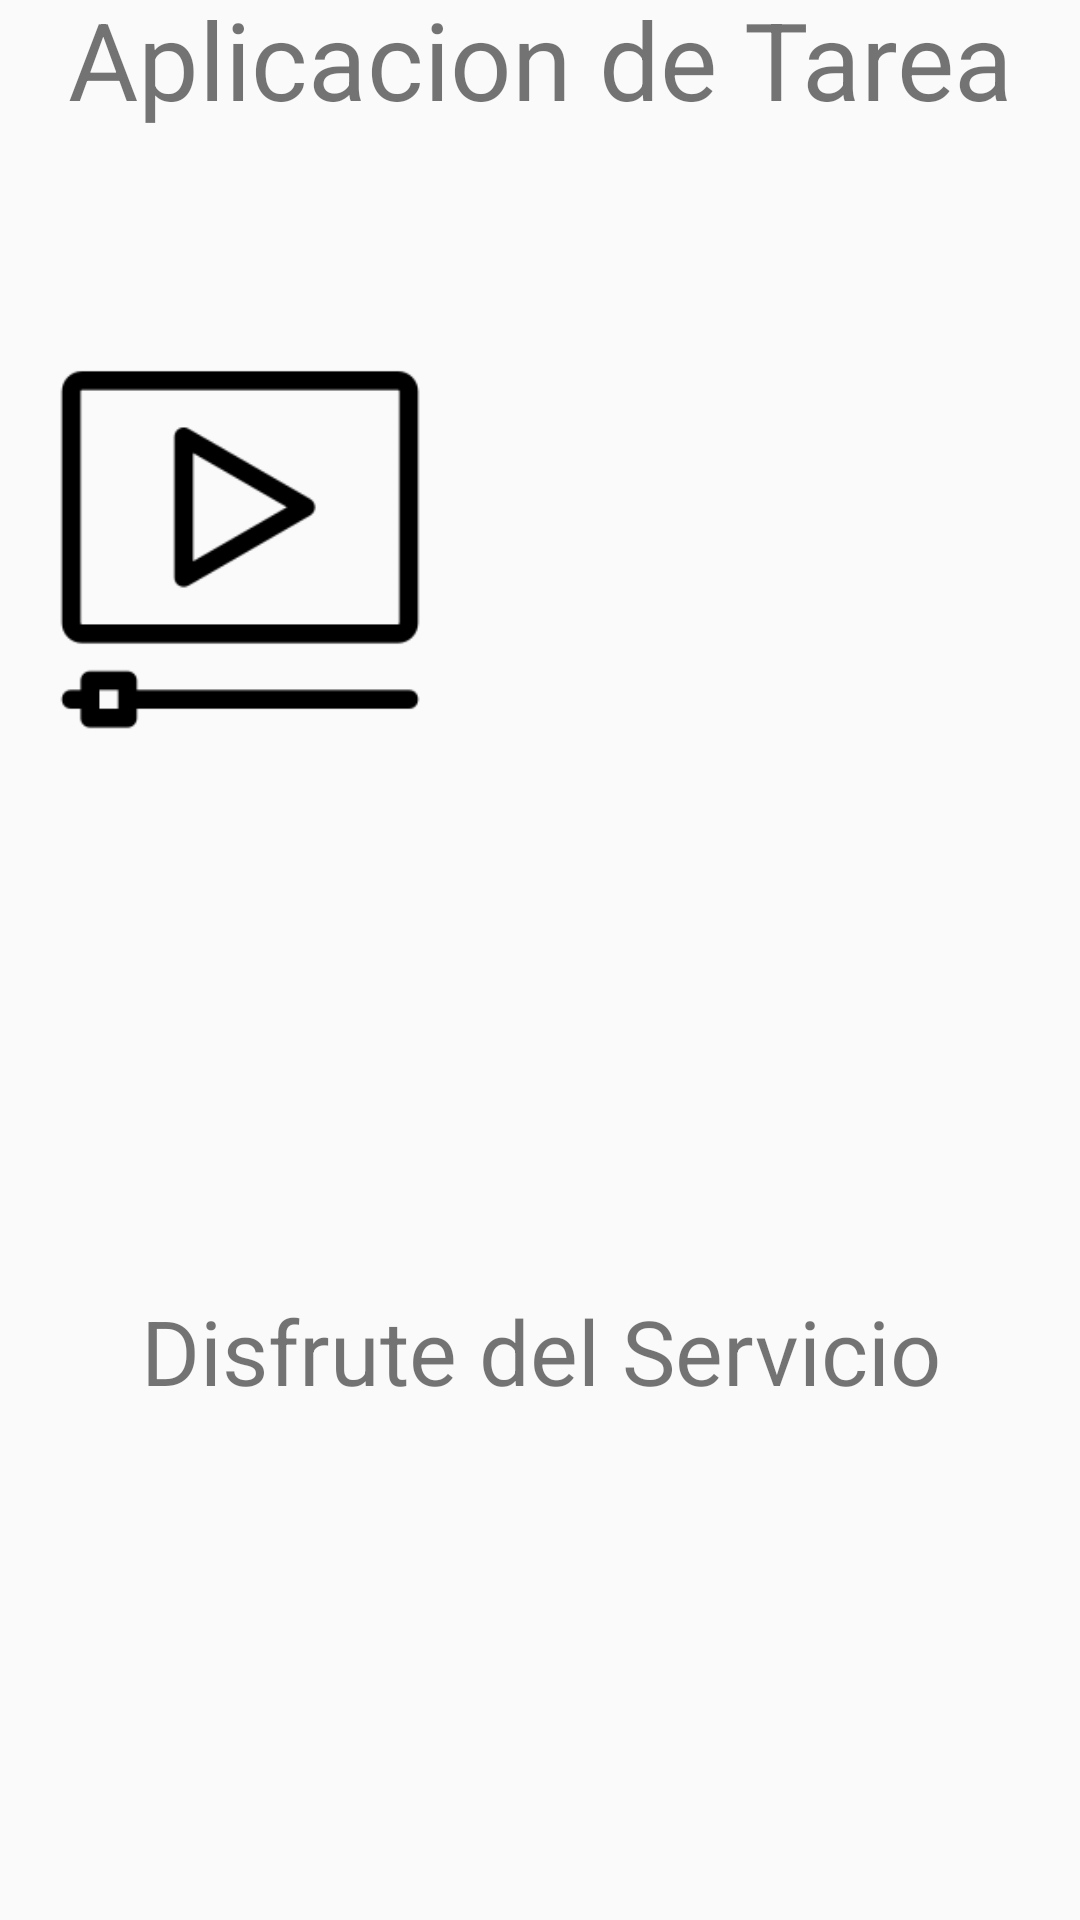

Reconstruct the res/layout file that produces this screen, plus the resources it refers to.
<!-- AndroidManifest.xml: activity theme Theme.AppCompat.DayNight.DarkActionBar -->
<!-- res/layout/activity_main.xml -->
<?xml version="1.0" encoding="utf-8"?>
<androidx.constraintlayout.widget.ConstraintLayout xmlns:android="http://schemas.android.com/apk/res/android"
    xmlns:app="http://schemas.android.com/apk/res-auto"
    xmlns:tools="http://schemas.android.com/tools"
    android:layout_width="match_parent"
    android:layout_height="match_parent"
    tools:context=".MainActivity">

    <LinearLayout
        android:layout_width="350dp"
        android:layout_height="650dp"
        android:orientation="vertical"
        app:layout_constraintBottom_toBottomOf="parent"
        app:layout_constraintEnd_toEndOf="parent"
        app:layout_constraintStart_toStartOf="parent"
        app:layout_constraintTop_toTopOf="parent" >

        <TextView
            android:id="@+id/tvMenu"
            android:text="@string/menu"
            android:textSize="36sp"
            android:gravity="center"
            android:layout_width="match_parent"
            android:layout_height="wrap_content"/>

        <TextView
            android:id="@+id/tvVoid4"
            android:text="@string/space"
            android:textSize="46sp"
            android:textAlignment="center"
            android:layout_width="match_parent"
            android:layout_height="wrap_content"/>

        <LinearLayout
            android:layout_width="match_parent"
            android:layout_height="150dp"
            android:orientation="horizontal">

            <Button
                android:id="@+id/btnIntentVideo"
                android:onClick="btnVideo"
                android:background="@drawable/ic_movie"
                android:layout_gravity="center"
                android:layout_width="150dp"
                android:layout_height="150dp"/>

        </LinearLayout>

        <TextView
            android:id="@+id/tvSaludo"
            android:text="@string/textfinal"
            android:textSize="30dp"
            android:gravity="center"
            android:layout_width="match_parent"
            android:layout_height="match_parent"/>

    </LinearLayout>

</androidx.constraintlayout.widget.ConstraintLayout>
<!-- resources referenced by this layout -->
<resources>
  <!-- drawable ic_movie: png bitmap (drawable, 3047 bytes) -->
  <string name="menu">Aplicacion de Tarea</string>
  <string name="space" />
  <string name="textfinal">Disfrute del Servicio</string>
</resources>
